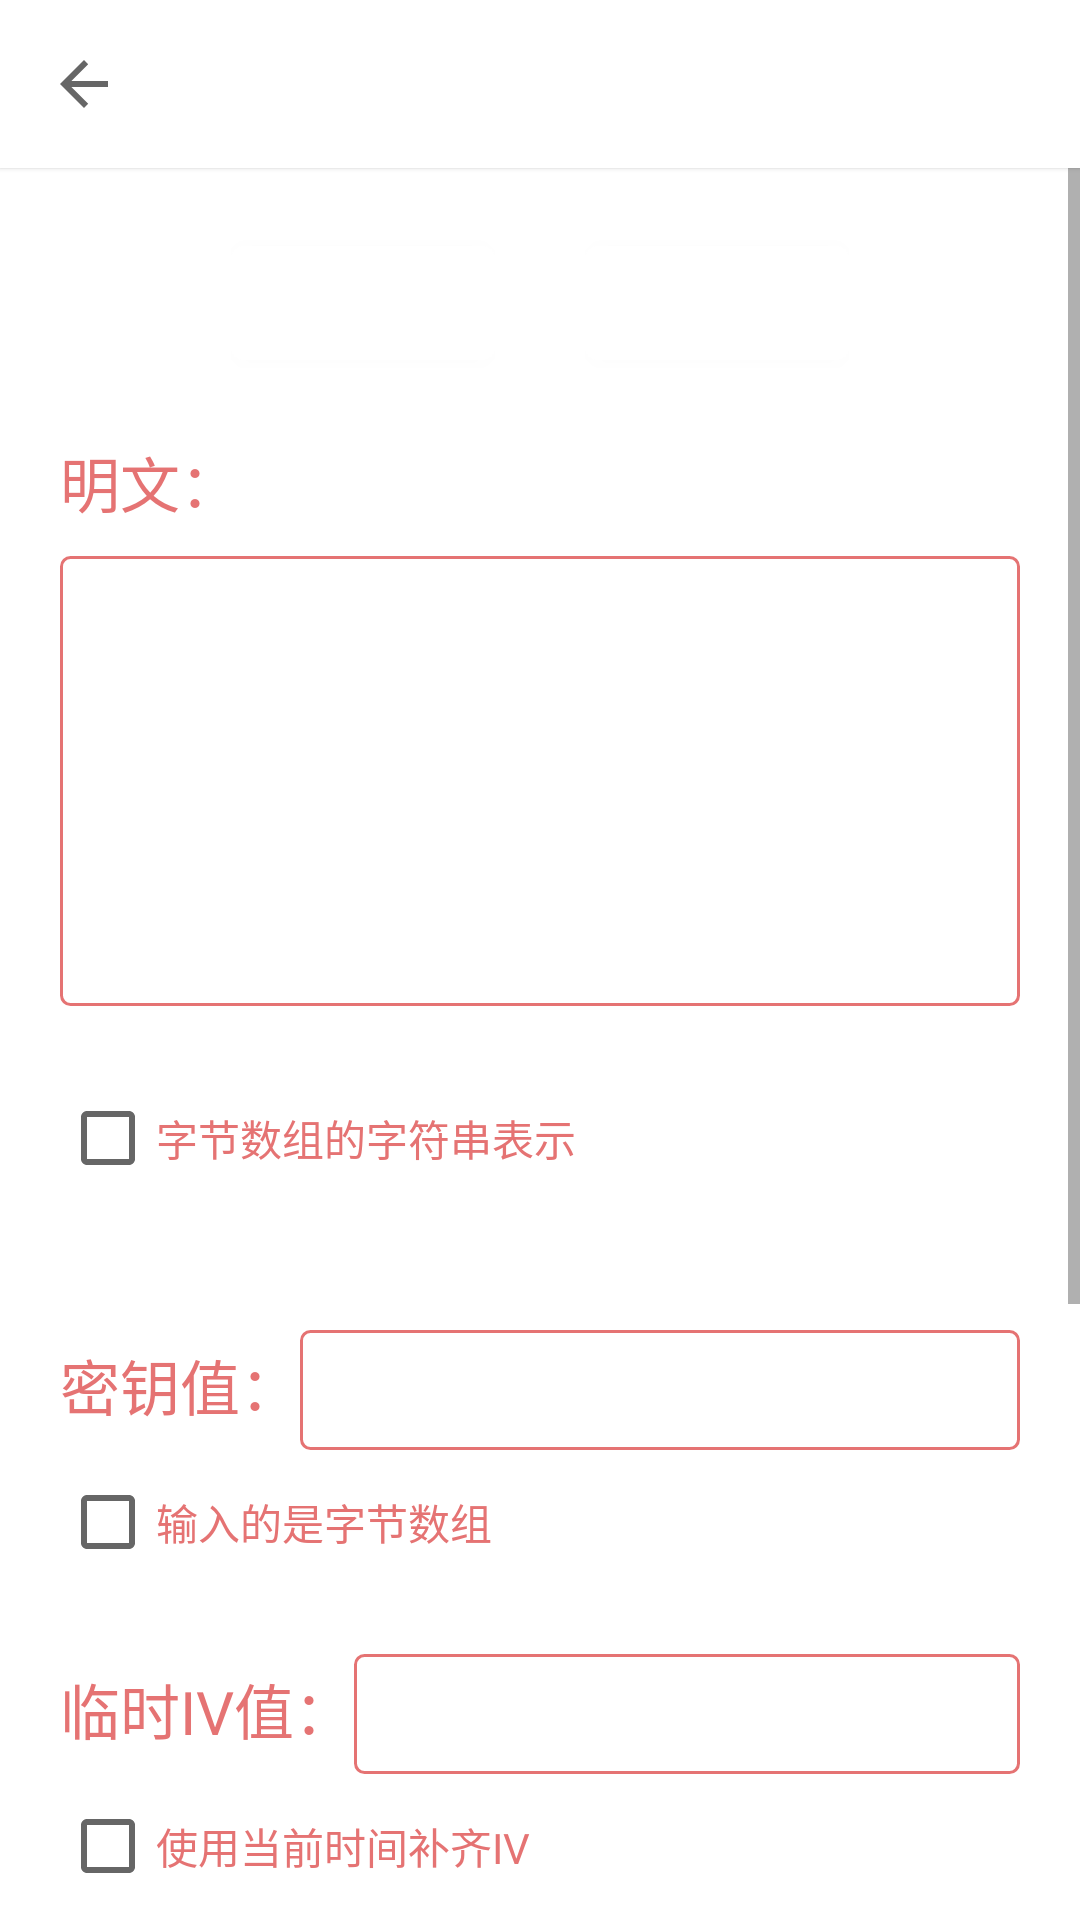

Reconstruct the res/layout file that produces this screen, plus the resources it refers to.
<!-- AndroidManifest.xml: application theme AppTheme -->
<!-- res/layout/activity_generic_aes.xml -->
<?xml version="1.0" encoding="utf-8"?>
<LinearLayout xmlns:android="http://schemas.android.com/apk/res/android"
    xmlns:app="http://schemas.android.com/apk/res-auto"
    xmlns:tools="http://schemas.android.com/tools"
    android:layout_width="match_parent"
    android:layout_height="match_parent"
    android:orientation="vertical"
    tools:context=".activity.GenericAESActivity">

    <androidx.appcompat.widget.Toolbar
        android:id="@+id/toolbar"
        android:layout_width="match_parent"
        app:navigationIcon="?attr/homeAsUpIndicator"
        android:layout_height="?attr/actionBarSize"
        android:background="@color/colorPrimary"
        android:elevation="1dp"
        android:popupTheme="@style/ThemeOverlay.AppCompat.Dark"/>
    <ScrollView
        android:layout_width="match_parent"
        android:layout_height="match_parent"
        android:id="@+id/sl_encrypt_string">
        <LinearLayout
            android:layout_width="match_parent"
            android:layout_height="wrap_content"
            android:padding="20dp"
            android:orientation="vertical">
            <LinearLayout
                android:layout_width="match_parent"
                android:layout_height="wrap_content"
                android:gravity="center"
                android:orientation="horizontal">

                <FrameLayout
                    android:layout_width="wrap_content"
                    android:layout_height="wrap_content"
                    android:layout_marginEnd="30dp">
                    <ProgressBar
                        android:layout_width="20dp"
                        android:layout_height="20dp"
                        android:layout_gravity="center"/>
                    <com.google.android.material.button.MaterialButton
                        android:layout_width="wrap_content"
                        android:layout_height="50dp"
                        android:id="@+id/bt_encrypt"
                        android:text="@string/encrypt"/>

                </FrameLayout>
                <FrameLayout
                    android:layout_width="wrap_content"
                    android:layout_height="wrap_content">
                    <ProgressBar
                        android:layout_width="20dp"
                        android:layout_height="20dp"
                        android:layout_gravity="center"
                        android:id="@+id/pb_decrypt"/>
                    <com.google.android.material.button.MaterialButton
                        android:layout_width="wrap_content"
                        android:layout_height="50dp"
                        android:layout_gravity="end"
                        android:id="@+id/bt_decrypt"
                        android:text="@string/decrypt"/>
                </FrameLayout>
            </LinearLayout>
            <LinearLayout
                android:layout_marginTop="20dp"
                style="@style/LayoutList">
                <TextView
                    style="@style/StrongText"

                    android:textSize="20sp"

                    android:id="@+id/tv_qrcode"
                    android:text="@string/plain_text"/>
                <EditText
                    android:layout_width="match_parent"
                    android:layout_height="150dp"
                    android:minLines="5"
                    android:padding="6dp"
                    android:layout_marginTop="10dp"
                    android:id="@+id/et_plain_text"

                    android:gravity="top"
                    android:textColor="@color/colorPrimaryDark"

                    android:background="@drawable/order_edt_note_bg" />



                    <LinearLayout
                        android:layout_width="match_parent"
                        android:layout_height="wrap_content"

                        android:layout_marginTop="20dp"
                        android:orientation="horizontal">

                        <CheckBox
                            android:layout_width="wrap_content"
                            android:layout_height="wrap_content"
                            android:textColor="@color/colorAccent"
                            android:id="@+id/cb_byte_string"
                            android:text="@string/to_byte_string"/>

                    </LinearLayout>

            </LinearLayout>
            <LinearLayout
                style="@style/LayoutList">

                <LinearLayout
                    android:layout_width="match_parent"
                    android:layout_height="wrap_content"
                    android:layout_marginTop="20dp"
                    android:orientation="horizontal">

                    <TextView
                        style="@style/StrongText"

                        android:textSize="20sp"
                        android:layout_width="wrap_content"
                        android:text="@string/key_value"/>
                    <com.google.android.material.textfield.TextInputEditText
                        android:id="@+id/et_key"
                        android:layout_width="match_parent"
                        android:maxLines="1"
                        android:singleLine="true"
                        android:layout_height="40dp"
                        android:paddingStart="5dp"
                        android:paddingEnd="5dp"


                        android:textColor="@color/colorPrimaryDark"

                        android:background="@drawable/order_edt_note_bg"
                        />

                </LinearLayout>

                <CheckBox
                    android:layout_width="wrap_content"
                    android:layout_height="wrap_content"
                    android:textColor="@color/colorAccent"
                    android:id="@+id/cb_key_string"
                    android:text="@string/input_byte_array"/>
            </LinearLayout>
            <LinearLayout
                style="@style/LayoutList">

                <LinearLayout
                    android:layout_width="match_parent"
                    android:layout_height="wrap_content"
                    android:orientation="horizontal">

                    <TextView
                        style="@style/StrongText"

                        android:textSize="20sp"
                        android:layout_width="wrap_content"
                        android:text="@string/temp_iv"/>
                    <com.google.android.material.textfield.TextInputEditText
                        android:id="@+id/et_iv"
                        android:layout_width="match_parent"
                        android:maxLines="1"
                        android:singleLine="true"
                        android:layout_height="40dp"
                        android:paddingStart="5dp"
                        android:paddingEnd="5dp"


                        android:textColor="@color/colorPrimaryDark"

                        android:background="@drawable/order_edt_note_bg"
                        />

                </LinearLayout>

                <CheckBox
                    android:layout_width="wrap_content"
                    android:layout_height="wrap_content"
                    android:textColor="@color/colorAccent"
                    android:id="@+id/cb_iv_padding"
                    android:text="@string/iv_padding"/>
            </LinearLayout>



            <LinearLayout
                style="@style/LayoutList">
                <TextView
                    style="@style/StrongText"
                    android:textSize="20sp"
                    android:text="@string/ciphertext"/>
                <EditText
                    android:layout_width="match_parent"
                    android:layout_height="150dp"
                    android:minLines="5"
                    android:padding="6dp"
                    android:layout_marginTop="10dp"
                    android:id="@+id/et_cipher_text"

                    android:gravity="top"
                    android:textColor="@color/colorPrimaryDark"

                    android:background="@drawable/order_edt_note_bg" />


                <LinearLayout
                    android:layout_width="match_parent"
                    android:layout_height="wrap_content"
                    android:layout_marginTop="20dp"
                    android:orientation="horizontal">

                    <CheckBox
                        android:layout_width="wrap_content"
                        android:layout_height="wrap_content"
                        android:textColor="@color/colorAccent"
                        android:id="@+id/cb_to_base64"
                        android:text="@string/to_base64"/>


                </LinearLayout>
            </LinearLayout>




        </LinearLayout>
    </ScrollView>




</LinearLayout>
<!-- resources referenced by this layout -->
<resources>
  <color name="colorAccent">#E57373</color>
  <color name="colorPrimary">#FFFFFF</color>
  <color name="colorPrimaryDark">#90CAF9</color>
  <!-- drawable order_edt_note_bg (drawable) -->
  <?xml version="1.0" encoding="utf-8"?>
  <shape xmlns:android="http://schemas.android.com/apk/res/android">
      <corners android:radius="3dp"></corners>
      <stroke android:color="@color/colorAccent"
          android:width="1dp"></stroke>
  </shape>
  <string name="ciphertext">密文：</string>
  <string name="decrypt">解密</string>
  <string name="encrypt">加密</string>
  <string name="input_byte_array">输入的是字节数组</string>
  <string name="iv_padding">使用当前时间补齐IV</string>
  <string name="key_value">密钥值：</string>
  <string name="plain_text">明文：</string>
  <string name="temp_iv">临时IV值：</string>
  <string name="to_base64">Base64编码</string>
  <string name="to_byte_string">字节数组的字符串表示</string>
  <style name="LayoutList">
          <item name="android:layout_width">match_parent</item>
          <item name="android:layout_height">wrap_content</item>
          <item name="android:orientation">vertical</item>
          <item name="android:layout_marginBottom">20dp</item>
      </style>
  <style name="StrongText">
          <item name="android:textSize">22sp</item>
  
          <item name="android:layout_width">match_parent</item>
          <item name="android:layout_height">wrap_content</item>
  
          <item name="android:textColor">@color/colorAccent</item>
  
      </style>
  <style name="AppTheme" parent="Theme.MaterialComponents.Light.NoActionBar">
          
          <item name="colorPrimary">@color/colorPrimary</item>
          <item name="colorPrimaryDark">@color/colorPrimaryDark</item>
          <item name="colorAccent">@color/colorAccent</item>
      </style>
</resources>
